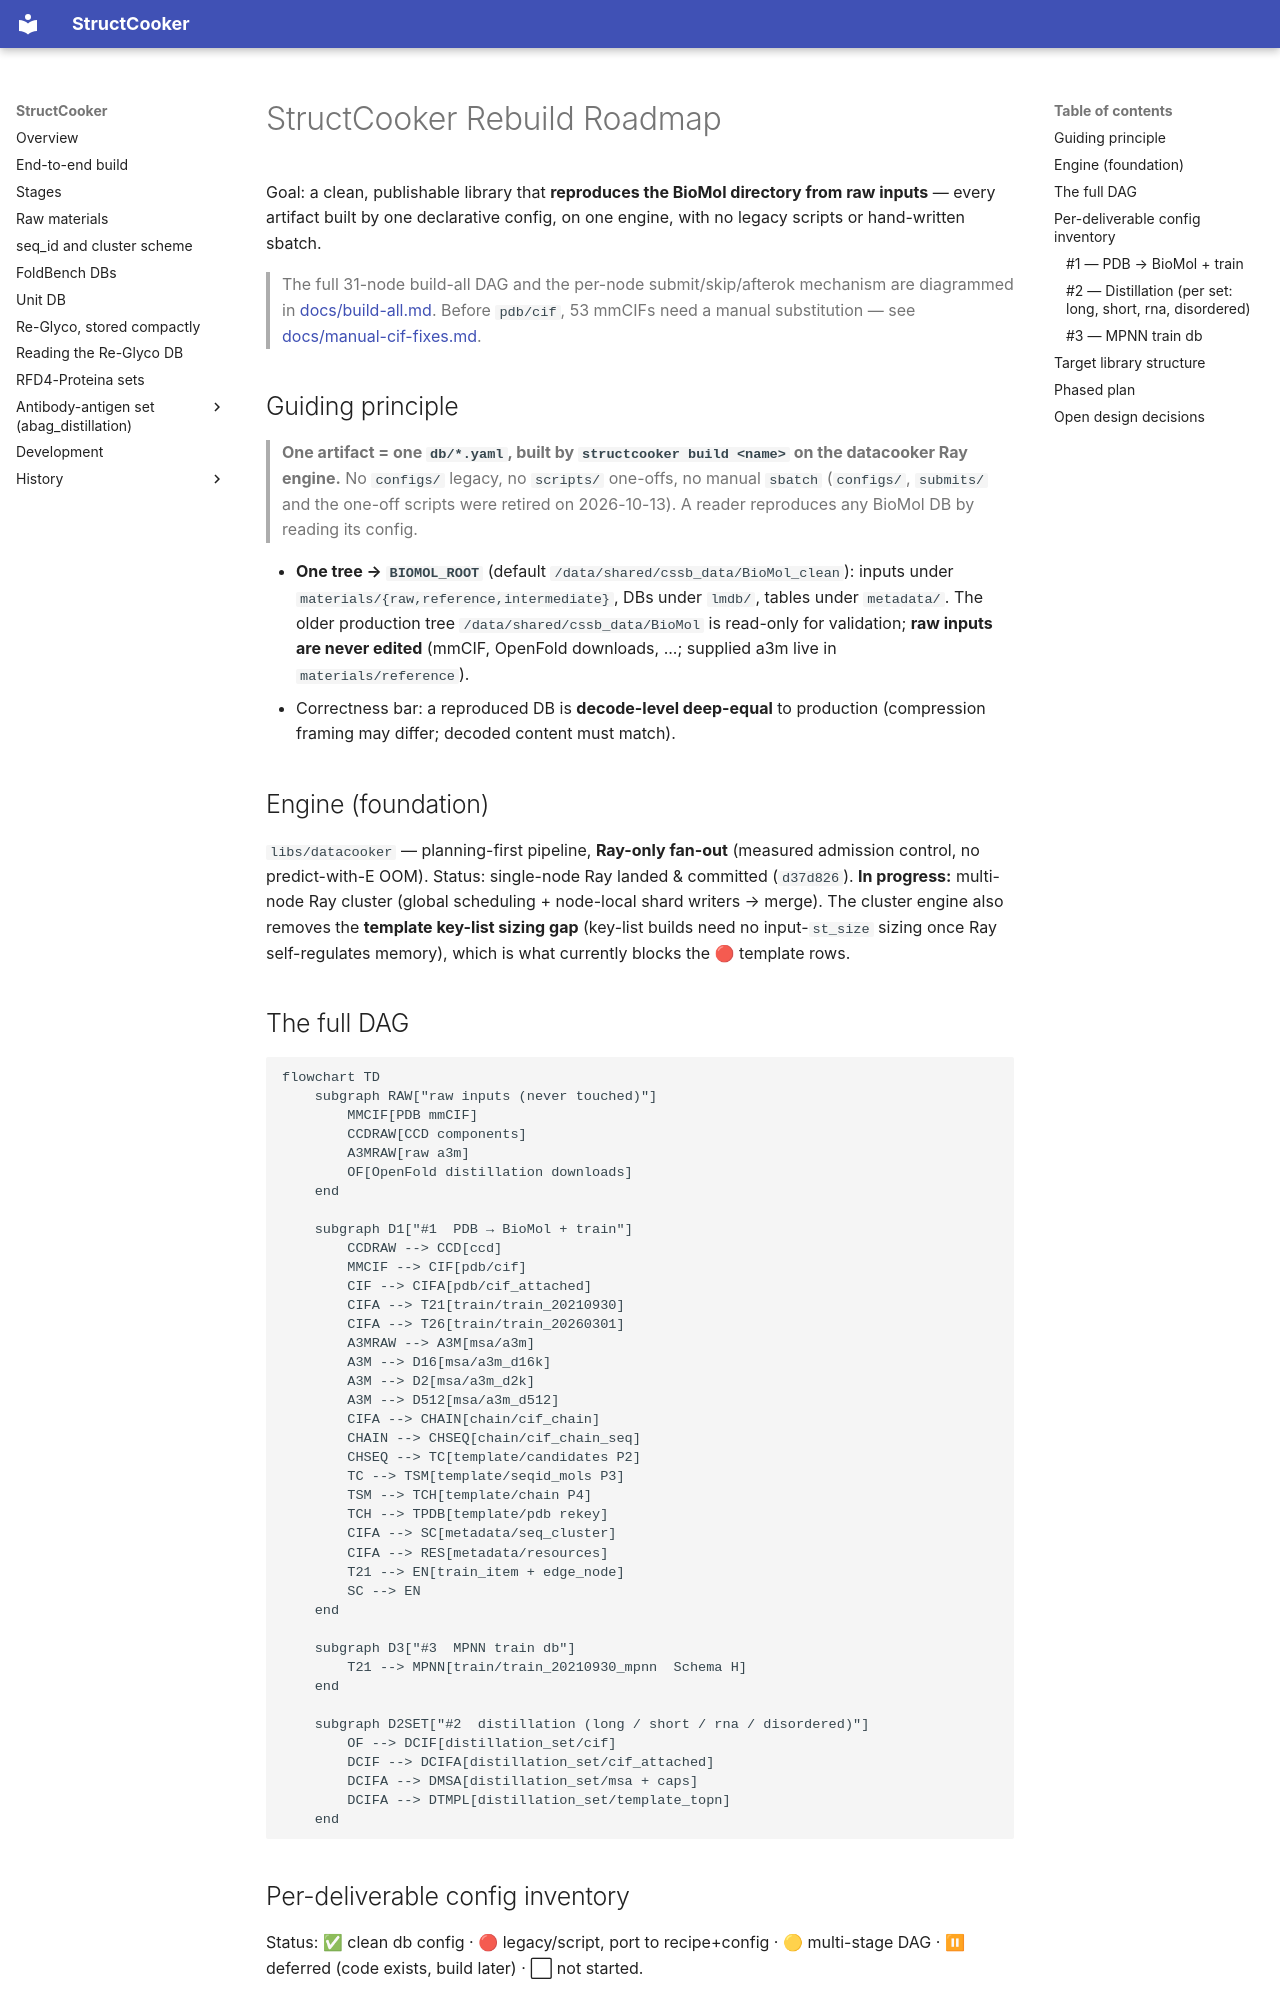

repository: SanggeunParrk/StructCooker · page: roadmap/index.html · generator: mkdocs

# StructCooker Rebuild Roadmap

Goal: a clean, publishable library that **reproduces the BioMol directory from raw
inputs** — every artifact built by one declarative config, on one engine, with no
legacy scripts or hand-written sbatch.

> The full 31-node build-all DAG and the per-node submit/skip/afterok mechanism are
> diagrammed in [docs/build-all.md](build-all.md). Before `pdb/cif`, 53 mmCIFs need a
> manual substitution — see [docs/manual-cif-fixes.md](manual-cif-fixes.md).

## Guiding principle

> **One artifact = one `db/*.yaml`, built by `structcooker build <name>` on the
> datacooker Ray engine.** No `configs/` legacy, no `scripts/` one-offs, no manual
> `sbatch` (`configs/`, `submits/` and the one-off scripts were retired on 2026-10-13). A reader reproduces any BioMol DB by reading its config.

- **One tree → `BIOMOL_ROOT`** (default `/data/shared/cssb_data/BioMol_clean`): inputs under
  `materials/{raw,reference,intermediate}`, DBs under `lmdb/`, tables under `metadata/`.
  The older production tree `/data/shared/cssb_data/BioMol` is read-only for validation;
  **raw inputs are never edited** (mmCIF, OpenFold downloads, ...; supplied a3m live in
  `materials/reference`).
- Correctness bar: a reproduced DB is **decode-level deep-equal** to production
  (compression framing may differ; decoded content must match).

## Engine (foundation)

`libs/datacooker` — planning-first pipeline, **Ray-only fan-out** (measured
admission control, no predict-with-E OOM). Status: single-node Ray landed &
committed (`d37d826`). **In progress:** multi-node Ray cluster (global scheduling +
node-local shard writers → merge). The cluster engine also removes the **template
key-list sizing gap** (key-list builds need no input-`st_size` sizing once Ray
self-regulates memory), which is what currently blocks the 🔴 template rows.

## The full DAG

```mermaid
flowchart TD
    subgraph RAW["raw inputs (never touched)"]
        MMCIF[PDB mmCIF]
        CCDRAW[CCD components]
        A3MRAW[raw a3m]
        OF[OpenFold distillation downloads]
    end

    subgraph D1["#1  PDB → BioMol + train"]
        CCDRAW --> CCD[ccd]
        MMCIF --> CIF[pdb/cif]
        CIF --> CIFA[pdb/cif_attached]
        CIFA --> T21[train/train_20210930]
        CIFA --> T26[train/train_20260301]
        A3MRAW --> A3M[msa/a3m]
        A3M --> D16[msa/a3m_d16k]
        A3M --> D2[msa/a3m_d2k]
        A3M --> D512[msa/a3m_d512]
        CIFA --> CHAIN[chain/cif_chain]
        CHAIN --> CHSEQ[chain/cif_chain_seq]
        CHSEQ --> TC[template/candidates P2]
        TC --> TSM[template/seqid_mols P3]
        TSM --> TCH[template/chain P4]
        TCH --> TPDB[template/pdb rekey]
        CIFA --> SC[metadata/seq_cluster]
        CIFA --> RES[metadata/resources]
        T21 --> EN[train_item + edge_node]
        SC --> EN
    end

    subgraph D3["#3  MPNN train db"]
        T21 --> MPNN[train/train_20210930_mpnn  Schema H]
    end

    subgraph D2SET["#2  distillation (long / short / rna / disordered)"]
        OF --> DCIF[distillation_set/cif]
        DCIF --> DCIFA[distillation_set/cif_attached]
        DCIFA --> DMSA[distillation_set/msa + caps]
        DCIFA --> DTMPL[distillation_set/template_topn]
    end
```
